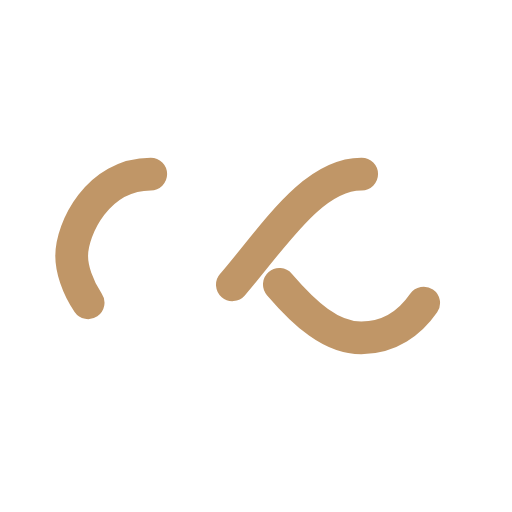
t = 0.00 s
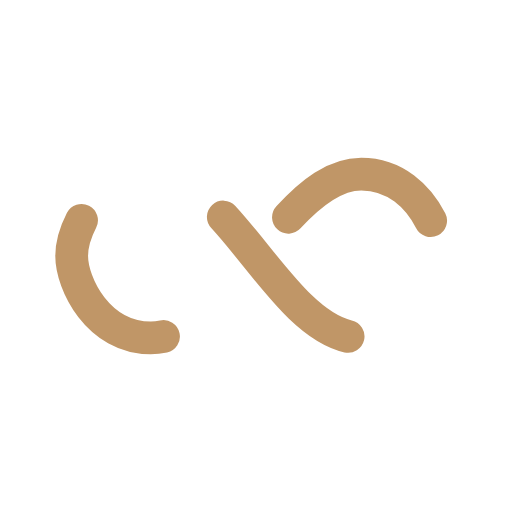
t = 0.25 s
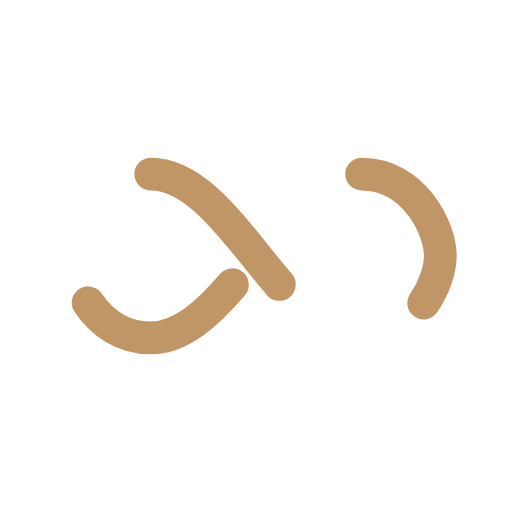
t = 0.50 s
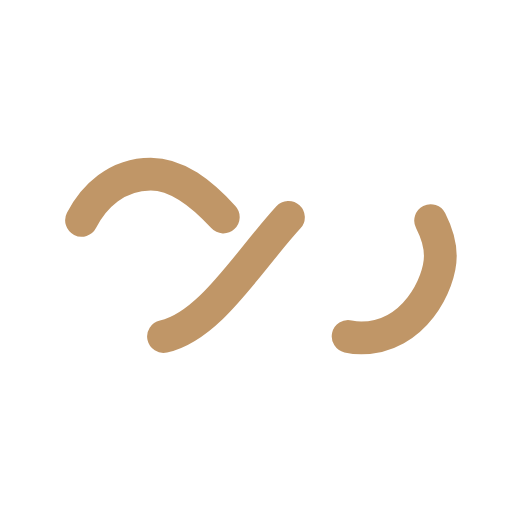
t = 0.75 s

The animated SVG that drew these frames (rendered in a browser with its animation timeline set to each time). Animation: 1 SMIL element (animate=1); one cycle of 1.00 s, repeats indefinitely.

<?xml version="1.0" encoding="utf-8"?>
<svg xmlns="http://www.w3.org/2000/svg" xmlns:xlink="http://www.w3.org/1999/xlink" style="margin: auto; background: rgba(241, 242, 243,0); display: block; shape-rendering: auto;" width="200px" height="200px" viewBox="0 0 100 100" preserveAspectRatio="xMidYMid">
<path fill="none" stroke="#c09667" stroke-width="8" stroke-dasharray="42.76482137044271 42.76482137044271" d="M24.3 30C11.4 30 5 43.3 5 50s6.4 20 19.3 20c19.3 0 32.1-40 51.4-40 C88.6 30 95 43.3 95 50s-6.4 20-19.3 20C56.4 70 43.6 30 24.3 30z" stroke-linecap="round" style="transform:scale(0.8);transform-origin:50px 50px">
  <animate attributeName="stroke-dashoffset" repeatCount="indefinite" dur="1s" keyTimes="0;1" values="0;256.58892822265625"></animate>
</path>
<!-- [ldio] generated by https://loading.io/ --></svg>